Run: headless pygame with SDL's dummy video driver; simulated clock (each Clock.tick advances the game by its frame time, no real sleeping); random seed 0; keys injected as events and as key.get_pressed() state; no mouse input.
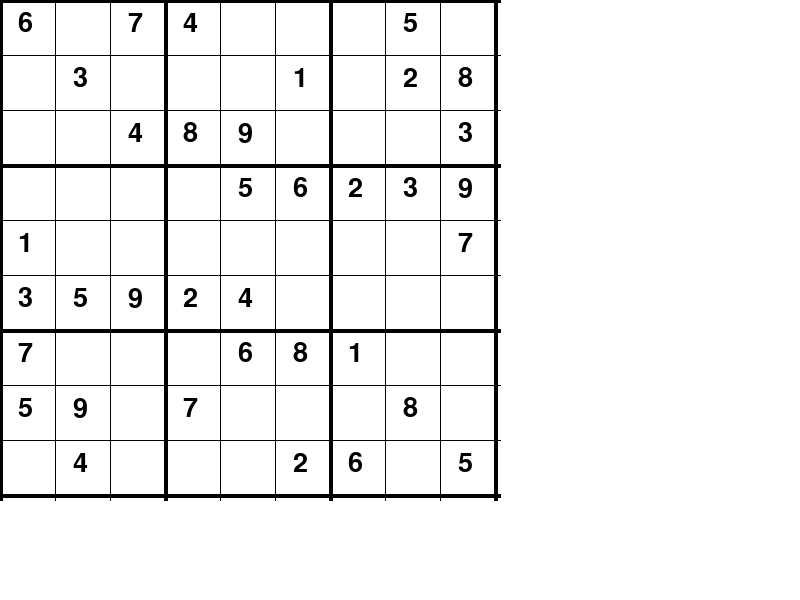
Frame 1 of 4 · flips 1–60 · no input
Frame 2 of 4 · flips 61–180 · tapped SPACE, RETURN · held RIGHT (→), D · screen unchanged from frame 1, image omitted
Frame 3 of 4 · flips 181–300 · held DOWN (↓), S · screen unchanged from frame 2, image omitted
Frame 4 of 4 · flips 301–420 · held LEFT (←), A, UP (↑), W · screen unchanged from frame 3, image omitted

The pygame program that drew these frames:

import random
import pygame
import sys 

pygame.init()
pygame.display.set_caption("Sudoku Puzzles")
resolution = (800,600)
screen = pygame.display.set_mode(resolution)
font = pygame.font.SysFont("arial", 40)
white = (255,255,255)
black = (0,0,0)
blue = (50,50,255)
gray = (200,200,200)
width = 500
height = 600
running = True 
fullscreen = None
cell_size = width // 9
selected = None



grid_easy1 = [
    [6,0,7,4,0,0,0,5,0],
    [0,3,0,0,0,1,0,2,8],
    [0,0,4,8,9,0,0,0,3],
    [0,0,0,0,5,6,2,3,9],
    [1,0,0,0,0,0,0,0,7],
    [3,5,9,2,4,0,0,0,0],
    [7,0,0,0,6,8,1,0,0],
    [5,9,0,7,0,0,0,8,0],
    [0,4,0,0,0,2,6,0,5]
]
grid_easy2 = [
    [3,1,0,0,0,0,0,0,9],
    [0,6,0,0,4,9,5,3,1],
    [4,0,9,0,0,3,7,6,0],
    [0,0,5,0,3,1,0,9,4],
    [8,0,2,0,7,6,3,0,0],
    [0,0,0,4,5,2,0,0,6],
    [0,0,0,0,8,0,1,0,0],
    [0,3,0,0,0,7,0,8,2],
    [0,0,1,0,9,4,0,0,0]
]
grid_easy3 = [
    [0,3,7,0,9,0,2,0,0],
    [6,0,0,0,7,8,5,3,9],
    [0,0,9,2,4,3,7,1,0],
    [0,0,0,0,3,9,8,0,1],
    [9,0,6,0,2,7,0,4,5],
    [4,8,0,0,5,0,0,7,0],
    [0,2,1,0,0,0,0,9,7],
    [0,9,0,7,0,0,0,0,0],
    [0,0,0,0,0,5,4,0,0]
]
grid_medium1 = [
    [0,0,7,3,0,1,9,0,0],
    [1,3,0,0,0,0,0,4,8],
    [9,0,0,0,6,0,0,0,5],
    [0,0,0,0,5,0,0,0,0],
    [2,0,3,0,0,0,8,0,9],
    [0,0,0,8,0,4,0,0,0],
    [0,0,0,6,0,3,0,0,0],
    [3,0,0,0,0,0,0,0,1],
    [8,0,0,7,1,9,0,0,3]
]
grid_medium2 = [
    [0,0,4,0,0,0,0,0,9],
    [8,0,0,0,6,0,0,5,3],
    [0,0,3,0,5,7,0,0,0],
    [4,6,0,2,0,0,0,0,0],
    [0,7,0,1,9,0,8,0,0],
    [0,9,0,0,7,0,0,6,0],
    [0,0,0,0,4,0,0,9,8],
    [0,0,0,0,2,0,4,3,6],
    [0,0,5,0,0,0,0,0,7]
]
grid_medium3 = [
    [3,6,0,0,0,7,0,0,4],
    [8,0,0,0,5,3,9,0,7],
    [0,9,2,0,0,8,0,6,0],
    [0,0,0,0,8,1,0,0,6],
    [0,0,0,0,7,6,0,3,0],
    [0,0,0,0,9,0,4,0,0],
    [0,0,0,0,6,0,1,5,0],
    [0,1,8,0,0,0,0,0,0],
    [4,0,0,2,0,0,0,0,9]
]
grid_hard1 = [
    [9,0,5,0,0,7,0,0,0],
    [0,3,0,0,2,8,0,7,0],
    [2,0,0,0,6,9,0,0,0],
    [1,0,0,0,0,0,0,5,0],
    [0,0,0,0,7,3,0,0,0],
    [0,8,0,1,0,0,4,0,3],
    [0,0,0,0,0,0,0,0,8],
    [0,0,0,9,0,0,0,6,5],
    [6,1,2,0,0,0,0,4,0]
]
grid_hard2 = [
    [9,1,0,6,0,5,0,0,0],
    [6,0,0,0,1,0,0,0,9],
    [0,0,0,0,0,8,2,0,0],
    [2,0,4,9,0,0,3,0,0],
    [5,0,0,0,0,7,0,6,0],
    [0,0,7,0,0,0,1,0,0],
    [0,3,0,5,0,0,6,0,0],
    [0,0,0,0,0,4,0,2,3],
    [8,0,0,0,0,0,0,0,0]
]
grid_hard3 = [
    [9,0,0,0,0,7,0,8,0],
    [0,0,1,0,5,0,0,7,0],
    [4,5,0,1,0,0,0,0,9],
    [0,0,0,0,3,0,9,0,0],
    [0,0,0,0,0,0,6,0,0],
    [0,0,0,0,9,2,5,0,0],
    [0,6,0,0,7,0,0,0,3],
    [2,0,9,0,8,0,0,5,0],
    [0,8,0,0,4,0,0,0,0]
]

for row in range(9):
        for col in range(9):

            number = grid_easy1[row][col]

grids_easy = [grid_easy1, grid_easy2, grid_easy3]
grids_medium = [grid_medium1, grid_medium2, grid_medium3]
grids_hard = [grid_hard1, grid_hard2, grid_hard3]

def draw_grid():
    for i in range(10):
        if i % 3 == 0:
            thickness = 4
        else:
            thickness = 1
        pygame.draw.line(screen, black, (i* cell_size,0), (i*cell_size, width), thickness)
        pygame.draw.line(screen, black, (0,i*cell_size), (width, i * cell_size), thickness)
def draw_numbers():
        for row in range(9):
          for col in range(9):
                 number = grid_easy1[row][col]

                 if number != 0:
                    text = font.render(str(number), True, black)

                    x = col * cell_size + 18
                    y = row * cell_size + 10
                    screen.blit(text, (x,y))
def draw_selection():
     if selected:
          row,col = selected
          pygame.draw.rect(screen,blue,(col*cell_size,row*cell_size,cell_size,cell_size),4)
def valid(board,num,pos):
     row,col = pos

     for i in range(9):
          if board[row][i] == num and i != col:
               return False
     for i in range(9):
          if board[i][col] == num and i != row:
               return False 
     cell_y = row // 3
     cell_x = col // 3
     for i in range(cell_y*3,cell_y*3 +3):
          for j in range(cell_x*3, cell_x*3 +3):
               if board[i][j] == num and (i,j) != pos:
                    return False
     return True

running = True 
fullscreen = None 
while running:
    for event in pygame.event.get():
        if event.type == pygame.QUIT:
                running = False
        if event.type == pygame.KEYDOWN:
            if event.key == pygame.K_f:
                fullscreen = not fullscreen
                if fullscreen:
                    screen = pygame.display.set_mode((0,0), pygame.FULLSCREEN)
                else:
                    screen = pygame.display.set_mode(resolution)

        if event.type == pygame.KEYDOWN and selected:
            row, col = selected 
            if grid_easy1[row][col] == 0:
                 if event.key == pygame.K_1:
                      num = 1
                 elif event.key == pygame.K_2:
                      num = 2
                 elif event.key == pygame.K_3:
                      num = 3
                 elif event.key == pygame.K_4:
                      num = 4
                 elif event.key == pygame.K_5:
                      num = 5
                 elif event.key == pygame.K_6:
                      num = 6
                 elif event.key == pygame.K_7:
                      num = 7
                 elif event.key == pygame.K_8:
                      num = 8
                 elif event.key == pygame.K_9:
                      num = 9
                 else:
                      num = None

    screen.fill(white)
    draw_grid()
    draw_numbers()
    draw_selection()
    pygame.display.update()


pygame.quit()
sys.exit()

#if __name__=="__main__":
    #main()
